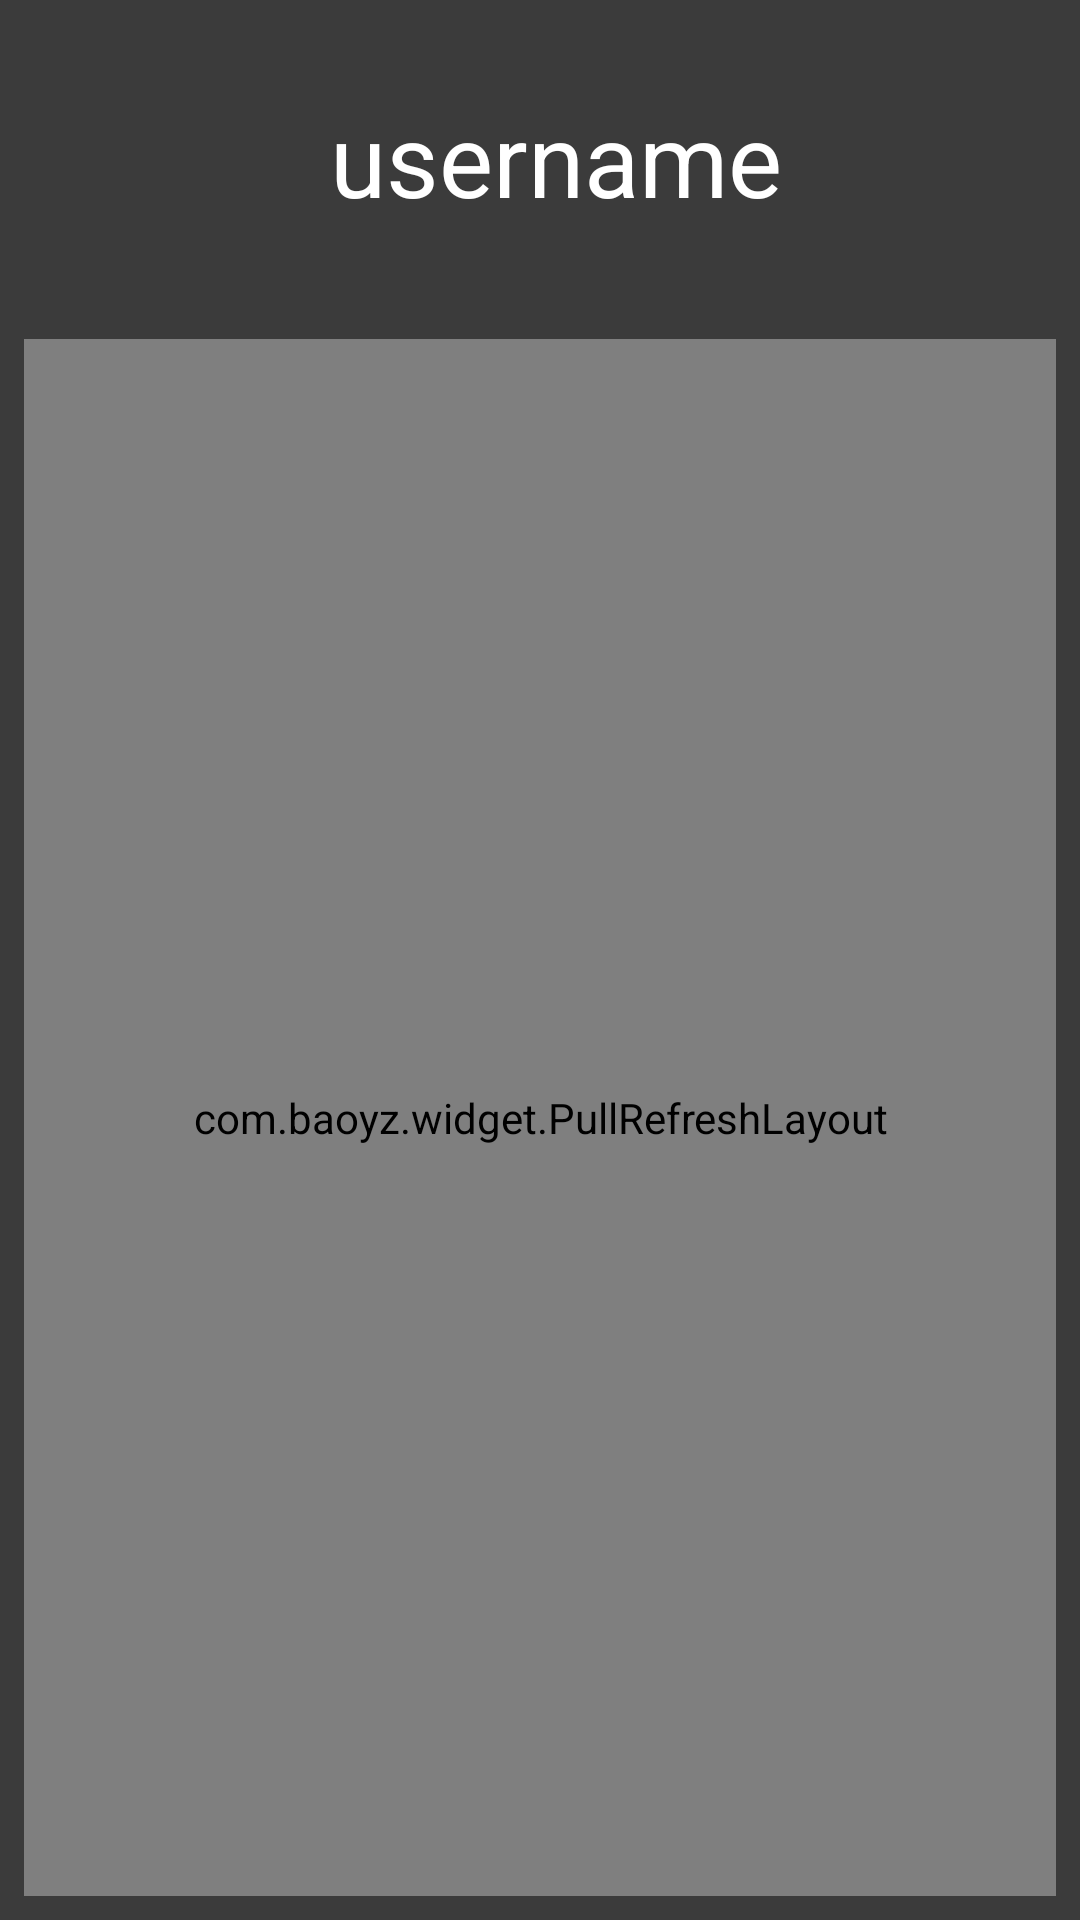

This screen was rendered from an Android layout file. Write that file and the resources it references.
<!-- AndroidManifest.xml: application theme Theme.MusicMix -->
<!-- res/layout/fragment_profile.xml -->
<?xml version="1.0" encoding="utf-8"?>
<RelativeLayout
    xmlns:android="http://schemas.android.com/apk/res/android"
    xmlns:app="http://schemas.android.com/apk/res-auto"
    xmlns:tools="http://schemas.android.com/tools"
    android:background="#3b3b3b"
    android:layout_width="match_parent"
    android:layout_height="wrap_content">


    <ImageView
        android:id="@+id/ivProfileImage"
        android:layout_width="100dp"
        android:layout_height="100dp"
        android:layout_marginStart="0dp"
        android:layout_marginTop="5dp"
        app:layout_constraintStart_toStartOf="parent"
        app:layout_constraintTop_toTopOf="parent"
        tools:srcCompat="@tools:sample/avatars" />

    <TextView
        android:id="@+id/tvUsername"
        android:layout_width="match_parent"
        android:layout_height="wrap_content"
        android:layout_marginStart="10dp"
        android:layout_marginTop="30dp"
        android:text="username"
        android:textAppearance="@style/TextAppearance.AppCompat.Large"
        android:textSize="34sp"
        android:layout_toEndOf="@+id/ivProfileImage"
        android:textColor="@color/white"
        tools:text="username" />

    <com.baoyz.widget.PullRefreshLayout
        android:id="@+id/pullRefreshLayout"
        android:layout_below="@id/ivProfileImage"
        android:layout_width="match_parent"
        android:layout_height="match_parent"
        android:layout_margin="8dp"
        app:refreshType="water_drop">
        <androidx.recyclerview.widget.RecyclerView
            android:id="@+id/rvProfilePlaylists"
            android:layout_width="match_parent"
            android:layout_height="match_parent"
            android:layout_below="@+id/ivProfileImage"
            android:layout_margin="5dp"
            />
    </com.baoyz.widget.PullRefreshLayout>


</RelativeLayout>
<!-- resources referenced by this layout -->
<resources>
  <style name="Theme.MusicMix" parent="Theme.MaterialComponents.DayNight.DarkActionBar">
          
          <item name="colorPrimary">#c4b0ef</item>
          <item name="colorPrimaryVariant">@color/purple_700</item>
          <item name="colorOnPrimary">#3b3b3b</item>
          
          <item name="colorSecondary">@color/teal_200</item>
          <item name="colorSecondaryVariant">@color/teal_700</item>
          <item name="colorOnSecondary">@color/black</item>
          
          <item name="android:statusBarColor" tools:targetApi="l">?attr/colorPrimaryVariant</item>
          
      </style>
  <!-- not gathered from this repository: default colours our renderer supplied (Android Studio template values) -->
  <color name="purple_700">#FF3700B3</color>
  <color name="teal_200">#FF03DAC5</color>
  <color name="teal_700">#FF018786</color>
  <color name="black">#FF000000</color>
  <color name="white">#FFFFFFFF</color>
</resources>
